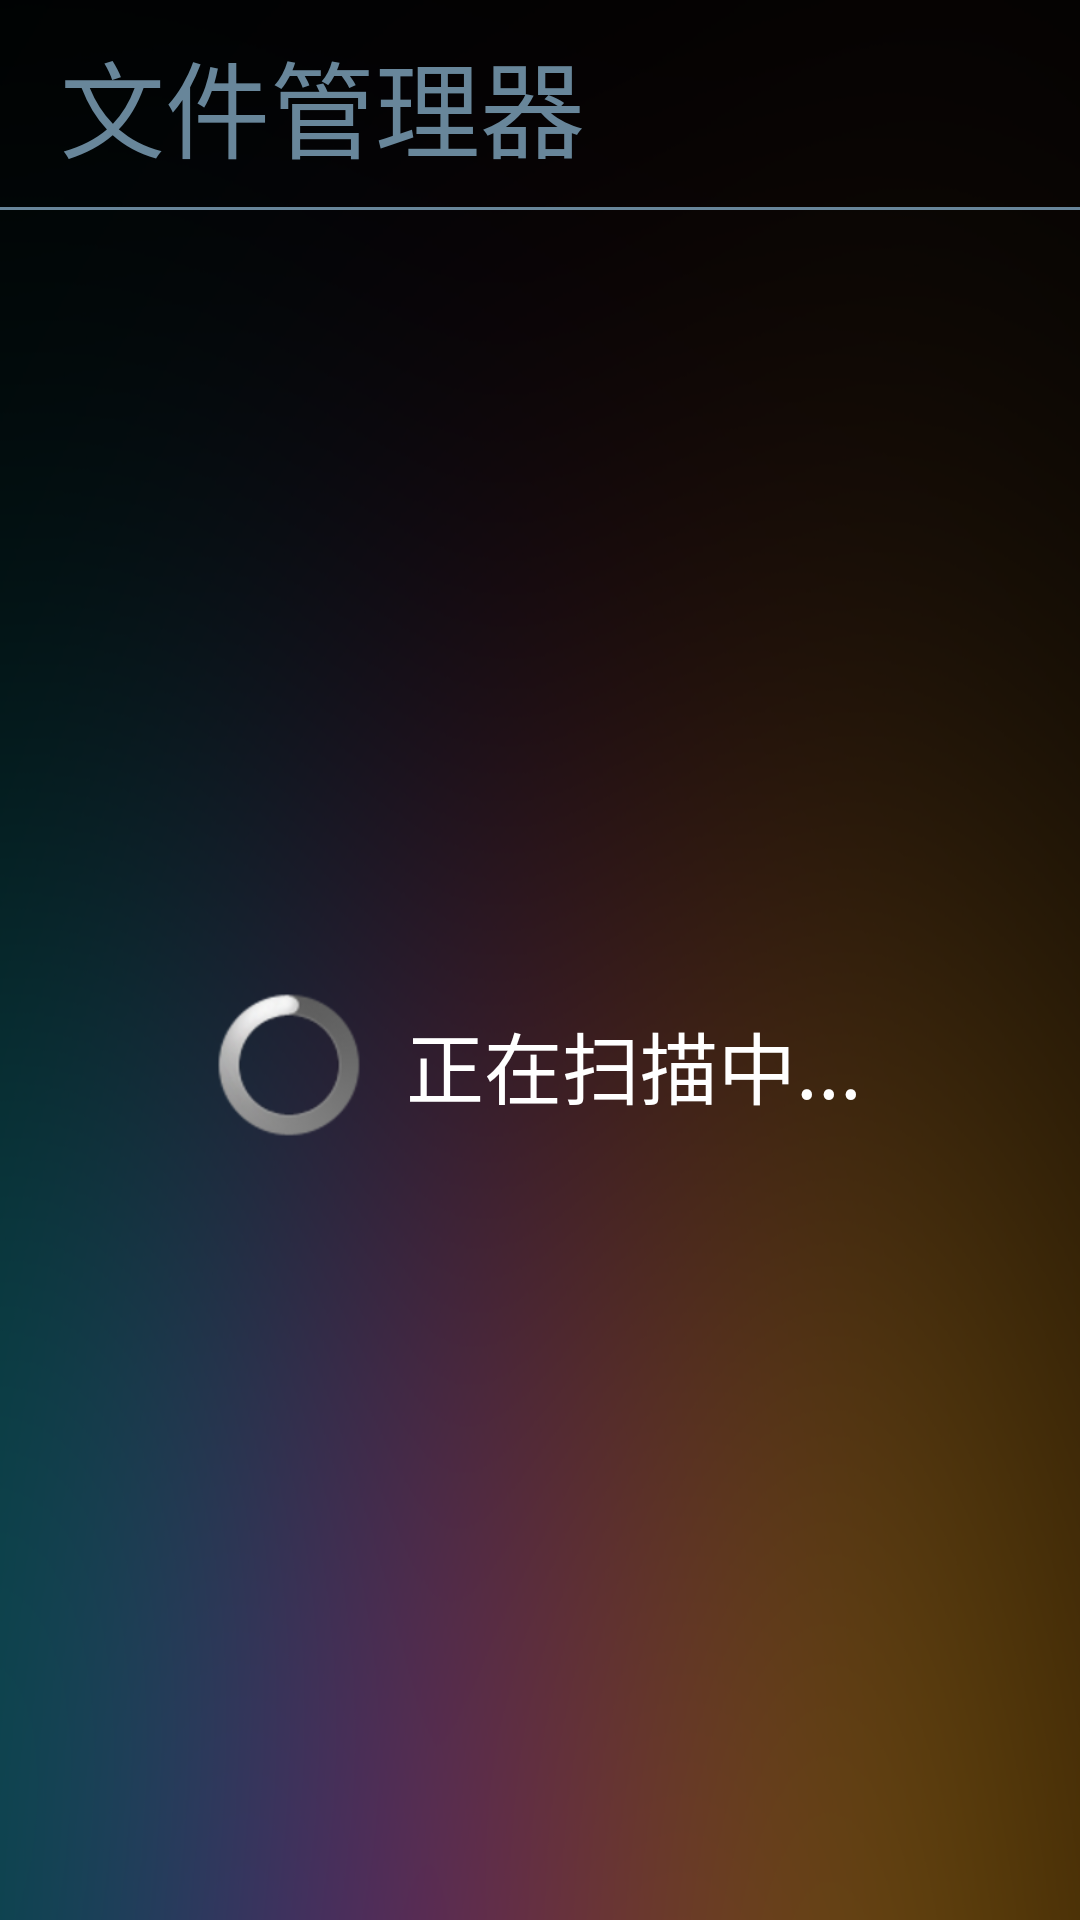

Write the Android layout XML for this screen, with the resource values it uses.
<!-- AndroidManifest.xml: application theme AppTheme -->
<!-- res/layout/activity_file_list.xml -->
<?xml version="1.0" encoding="utf-8"?>
<RelativeLayout xmlns:android="http://schemas.android.com/apk/res/android"
    xmlns:tools="http://schemas.android.com/tools"
    android:layout_width="match_parent"
    android:layout_height="match_parent"
    android:background="@drawable/bg"
    tools:context="com.mx.tv.file.activity.FileListActivity">

    <RelativeLayout
        android:id="@+id/topLay"
        android:layout_width="match_parent"
        android:layout_height="70dp"
        android:paddingTop="15dp">

        <TextView
            android:id="@+id/titleTxv"
            android:layout_width="wrap_content"
            android:layout_height="wrap_content"
            android:layout_centerVertical="true"
            android:layout_marginLeft="20dp"
            android:text="文件管理器"
            android:textColor="@color/main_color"
            android:textSize="35sp" />

        <TextView
            android:id="@+id/curDirTxv"
            android:layout_width="wrap_content"
            android:layout_height="wrap_content"
            android:layout_alignParentBottom="true"
            android:layout_marginBottom="15dp"
            android:layout_marginLeft="15dp"
            android:layout_toRightOf="@+id/titleTxv"
            android:textColor="@color/main_color"
            android:textSize="16sp" />

        <TextView
            android:id="@+id/textView"
            android:layout_width="wrap_content"
            android:layout_height="wrap_content"
            android:layout_alignParentBottom="true"
            android:layout_alignParentRight="true"
            android:layout_marginBottom="15dp"
            android:layout_marginRight="20dp"
            android:textColor="@color/main_color"
            android:textSize="24sp" />

        <View
            android:layout_width="match_parent"
            android:layout_height="1dp"
            android:layout_alignParentBottom="true"
            android:background="@color/main_color" />

    </RelativeLayout>

    <RelativeLayout
        android:layout_width="match_parent"
        android:layout_height="match_parent"
        android:layout_below="@+id/topLay">

        <ListView
            android:id="@+id/listView"
            android:layout_width="match_parent"
            android:layout_height="match_parent"
            android:choiceMode="singleChoice"
            android:divider="@color/transparent"
            android:dividerHeight="8dp"
            android:listSelector="@drawable/file_item_bg"
            android:paddingBottom="3dp"
            android:paddingTop="3dp" />

        <TextView
            android:id="@+id/emptyView"
            android:layout_width="wrap_content"
            android:layout_height="wrap_content"
            android:layout_centerInParent="true"
            android:text="目录为空！"
            android:textColor="@color/white"
            android:textSize="26sp"
            android:visibility="gone" />

        <LinearLayout
            android:id="@+id/loadingLay"
            android:layout_width="wrap_content"
            android:layout_height="wrap_content"
            android:layout_centerInParent="true"
            android:gravity="center"
            android:orientation="horizontal">

            <ProgressBar
                android:layout_width="wrap_content"
                android:layout_height="wrap_content" />

            <TextView
                android:layout_width="wrap_content"
                android:layout_height="wrap_content"
                android:layout_marginLeft="15dp"
                android:text="正在扫描中..."
                android:textColor="@color/white"
                android:textSize="26sp" />
        </LinearLayout>

    </RelativeLayout>
</RelativeLayout>
<!-- resources referenced by this layout -->
<resources>
  <color name="main_color">#68869A</color>
  <color name="transparent">#00000000</color>
  <color name="white">#ffffff</color>
  <!-- drawable bg: png bitmap (drawable-hdpi, 145168 bytes) -->
  <!-- drawable file_item_bg (drawable) -->
  <?xml version="1.0" encoding="utf-8"?>
  <selector xmlns:android="http://schemas.android.com/apk/res/android">
      <item android:drawable="@drawable/pitch01" android:state_focused="true" />
      <item>
          <shape>
              <solid android:color="#00000000" />
          </shape>
      </item>
  </selector>
  <style name="AppTheme" parent="@android:style/Theme.NoTitleBar.Fullscreen" />
</resources>
